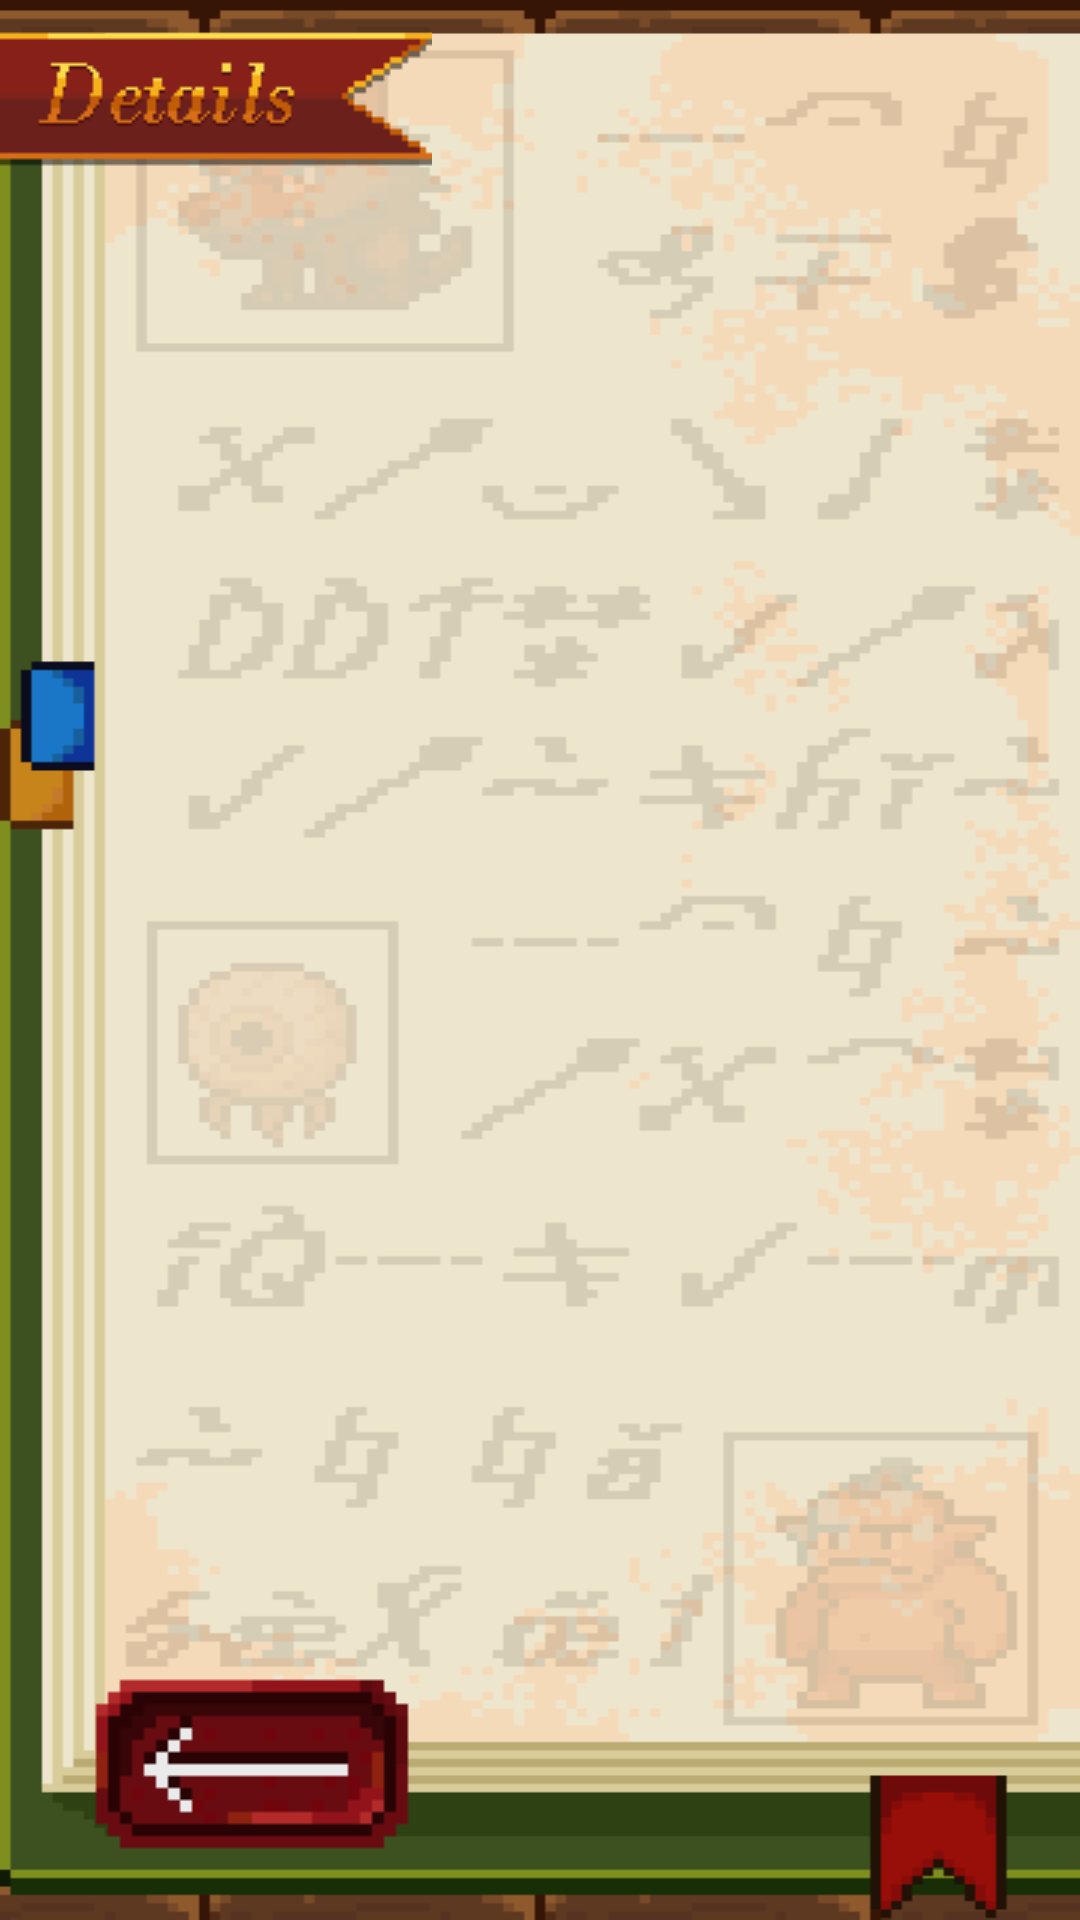

This screen was rendered from an Android layout file. Write that file and the resources it references.
<!-- AndroidManifest.xml: application theme Theme.FitQuest.Fullscreen -->
<!-- res/layout/activity_session_detail.xml -->
<?xml version="1.0" encoding="utf-8"?>
<FrameLayout xmlns:android="http://schemas.android.com/apk/res/android"
    android:background="@drawable/bg_diary"
    android:layout_width="match_parent"
    android:layout_height="match_parent">

    <LinearLayout
        android:orientation="vertical"
        android:layout_width="match_parent"
        android:layout_height="match_parent">

        <ImageView
            android:id="@+id/title_image"
            android:layout_width="wrap_content"
            android:layout_height="wrap_content"
            android:src="@drawable/title_page_details"
            android:adjustViewBounds="true"
            android:layout_marginTop="9dp"
            android:layout_marginBottom="8dp" />

        <ListView
            android:id="@+id/lv_logs"
            android:layout_width="match_parent"
            android:layout_height="wrap_content"
            android:layout_marginHorizontal="15dp"
            android:layout_marginTop="10dp"
            android:layout_marginBottom="90dp"
            android:layout_weight="1"
            android:divider="@android:color/transparent"
            android:dividerHeight="5dp" />
    </LinearLayout>

    <ImageButton
        android:id="@+id/btn_back"
        android:layout_width="wrap_content"
        android:layout_height="wrap_content"
        android:src="@drawable/button_back"
        android:adjustViewBounds="true"
        android:layout_gravity="bottom|start"
        android:layout_margin="12dp"
        android:background="@android:color/transparent"
        android:padding="8dp" />
</FrameLayout>
<!-- resources referenced by this layout -->
<resources>
  <!-- drawable bg_diary: png bitmap (drawable-nodpi, 13035 bytes) -->
  <!-- drawable button_back: png bitmap (drawable, 664 bytes) -->
  <!-- drawable title_page_details: png bitmap (drawable, 1142 bytes) -->
  <style name="Theme.FitQuest.Fullscreen" parent="Theme.FitQuest">
          <item name="android:windowLayoutInDisplayCutoutMode">shortEdges</item>
          <item name="android:windowFullscreen">true</item>
      </style>
  <style name="Theme.FitQuest" parent="Theme.Material3.DayNight.NoActionBar">
          <item name="materialAlertDialogTheme">@style/ThemeOverlay.Material3.MaterialAlertDialog</item>
          <item name="android:fontFamily">@font/medodica_regular</item>
          <item name="colorPrimary">#6200EE</item>
          <item name="colorPrimaryDark">#3700B3</item>
          <item name="colorAccent">#03DAC5</item>
  
          <item name="android:statusBarColor">@android:color/transparent</item>
          <item name="android:navigationBarColor">@android:color/transparent</item>
  
      </style>
</resources>
